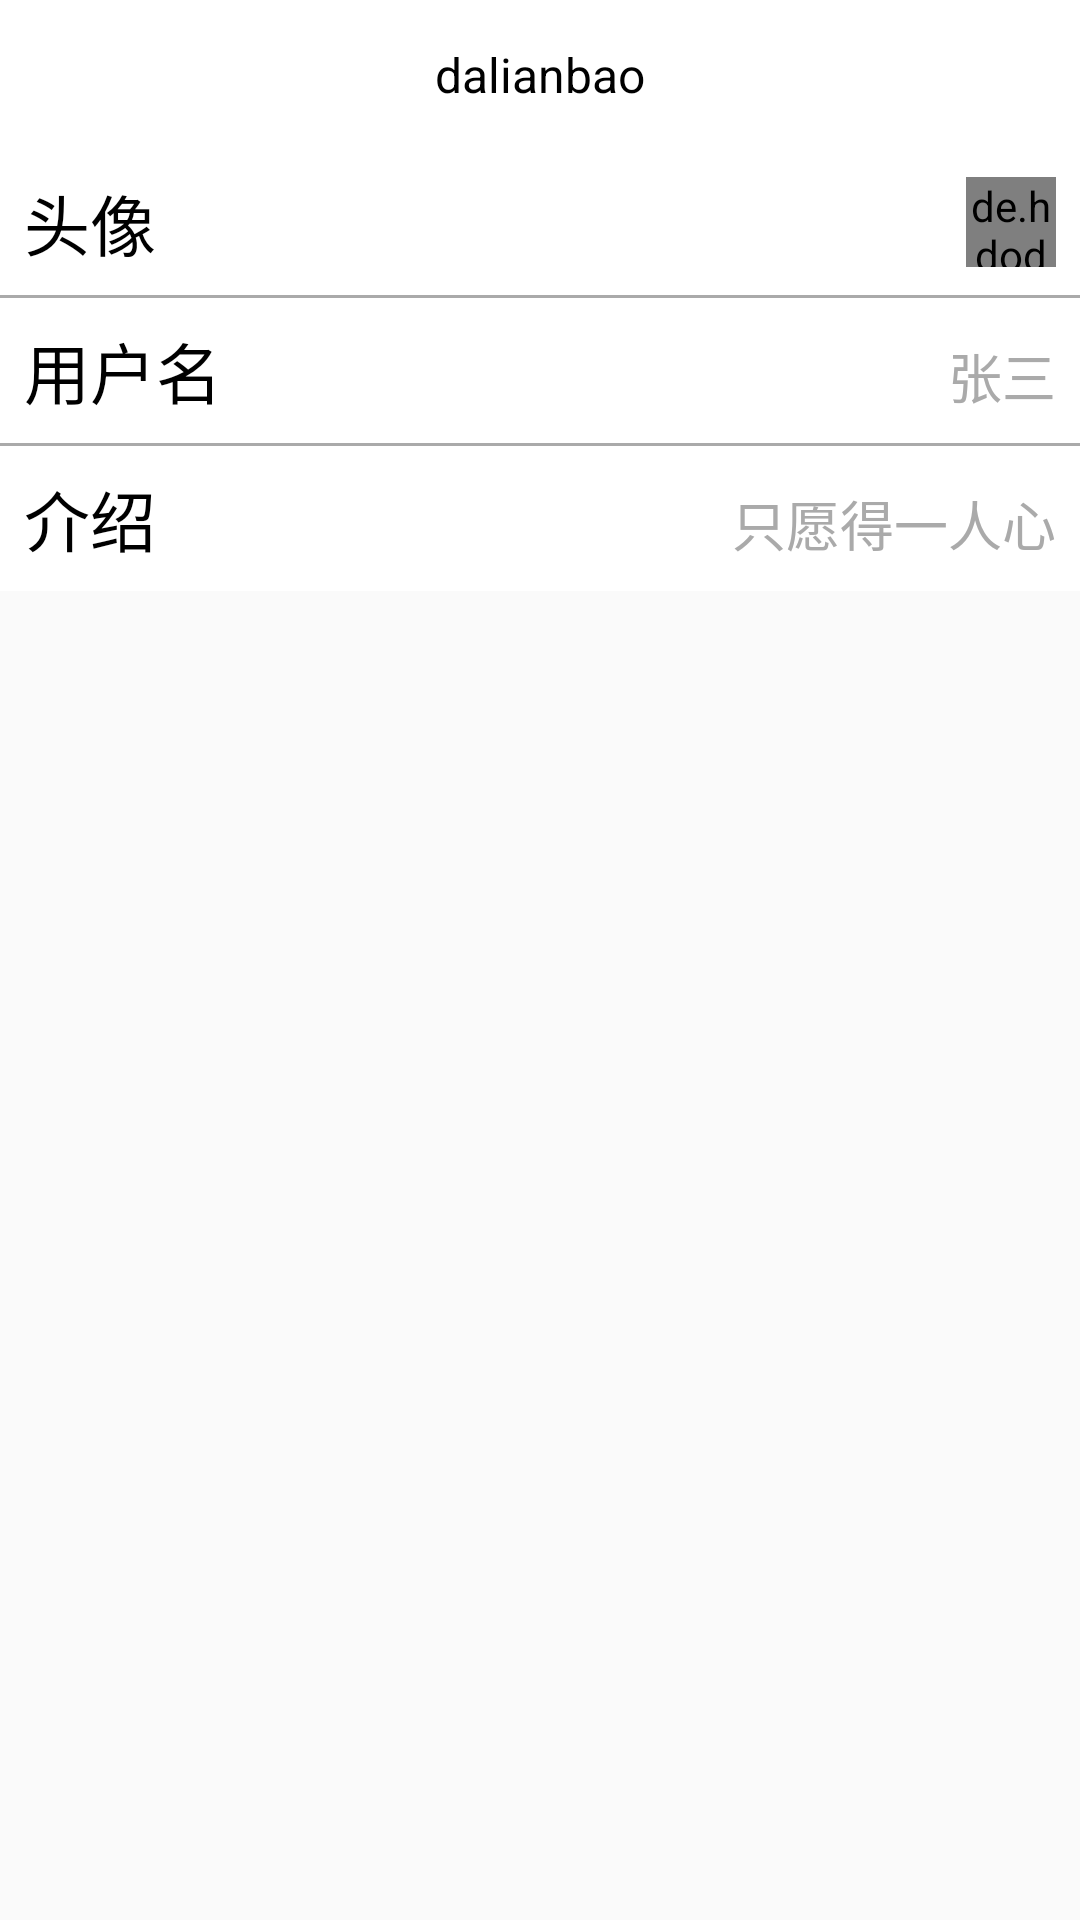

Produce the Android XML layout that renders to this screen, including the resource entries it uses.
<!-- AndroidManifest.xml: activity theme PersonCollectTheme -->
<!-- res/layout/activity_editer_user_info.xml -->
<?xml version="1.0" encoding="utf-8"?>
<LinearLayout xmlns:android="http://schemas.android.com/apk/res/android"
    xmlns:app="http://schemas.android.com/apk/res-auto"
    android:layout_width="match_parent"
    android:layout_height="match_parent"
    android:orientation="vertical">

    <include
        android:id="@+id/setting_top"
        layout="@layout/topbar" />

    <LinearLayout
        android:id="@+id/photo"
        android:layout_width="match_parent"
        android:layout_height="wrap_content"
        android:background="@drawable/item_click_selector">

        <TextView
            android:layout_width="wrap_content"
            android:layout_height="wrap_content"
            android:layout_weight="1"
            android:padding="8dp"
            android:text="头像"
            android:textColor="#000"
            android:textSize="22dp" />

        <de.hdodenhof.circleimageview.CircleImageView
            android:id="@+id/editer_photo"
            android:layout_width="30dp"
            android:layout_height="30dp"
            android:layout_gravity="center_vertical"
            android:layout_marginRight="8dp"
            android:background="@drawable/user_photo"
            app:civ_border_color="#fff"
            app:civ_border_width="1dp" />
    </LinearLayout>

    <View
        android:layout_width="match_parent"
        android:layout_height="1dp"
        android:background="@android:color/darker_gray"/>

    <LinearLayout
        android:id="@+id/name"
        android:layout_width="match_parent"
        android:layout_height="wrap_content"
        android:background="@drawable/item_click_selector">

        <TextView
            android:layout_width="wrap_content"
            android:layout_height="wrap_content"
            android:layout_weight="1"
            android:padding="8dp"
            android:text="用户名"
            android:textColor="#000"
            android:textSize="22dp" />

        <TextView
            android:id="@+id/info_name"
            android:layout_width="wrap_content"
            android:layout_height="wrap_content"
            android:text="张三"
            android:textColor="@android:color/darker_gray"
            android:textSize="18sp"
            android:layout_marginRight="8dp"/>

    </LinearLayout>

    <View
        android:layout_width="match_parent"
        android:layout_height="1dp"
        android:background="@android:color/darker_gray"/>


    <LinearLayout
        android:id="@+id/jieshao"
        android:layout_width="match_parent"
        android:layout_height="wrap_content"
        android:background="@drawable/item_click_selector">

        <TextView
            android:layout_width="0dp"
            android:layout_height="wrap_content"
            android:layout_weight="1"
            android:padding="8dp"
            android:text="介绍"
            android:textColor="#000"
            android:textSize="22dp" />

        <TextView
            android:id="@+id/info_introduce"
            android:layout_width="280dp"
            android:layout_height="wrap_content"
            android:text="只愿得一人心"
            android:textColor="@android:color/darker_gray"
            android:textSize="18sp"
            android:gravity="end"
            android:ellipsize="end"
            android:maxLines="1"
            android:layout_marginRight="8dp"/>

    </LinearLayout>



</LinearLayout>
<!-- res/layout/topbar.xml (included above) -->
<?xml version="1.0" encoding="utf-8"?>
<RelativeLayout xmlns:android="http://schemas.android.com/apk/res/android"
    android:layout_width="match_parent"
    android:layout_height="50dp"
    android:background="#fff"
    android:padding="5dp">

    <ImageView
        android:id="@+id/back"
        android:layout_width="wrap_content"
        android:layout_height="wrap_content"
        android:layout_centerVertical="true"
        android:src="@drawable/ic_backspace_black_24dp"/>

    <TextView
        android:id="@+id/editor"
        android:layout_width="wrap_content"
        android:layout_height="wrap_content"
        android:layout_centerHorizontal="true"
        android:layout_centerVertical="true"
        android:text="dalianbao"
        android:textSize="16sp"
        android:textColor="#000"/>

    <ImageView
        android:id="@+id/menu"
        android:layout_width="wrap_content"
        android:layout_height="wrap_content"
        android:src="@drawable/menu"
        android:layout_alignParentRight="true"
        android:layout_centerVertical="true"
        android:padding="5dp"
        android:visibility="invisible"/>
</RelativeLayout>
<!-- resources referenced by this layout -->
<resources>
  <!-- drawable item_click_selector (drawable) -->
  <?xml version="1.0" encoding="utf-8"?>
  <selector xmlns:android="http://schemas.android.com/apk/res/android">
      <item android:state_pressed="true" android:drawable="@color/item_press"/>
      <item android:drawable="@color/item_normal"/>
  </selector>
  <!-- drawable menu: png bitmap (drawable-xhdpi, 262 bytes) -->
  <!-- drawable user_photo: png bitmap (drawable-xhdpi, 4066 bytes) -->
  <style name="PersonCollectTheme" parent="Theme.AppCompat.Light.NoActionBar">
          
          <item name="colorPrimary">@color/colorPrimary</item>
          <item name="colorPrimaryDark">@android:color/darker_gray</item>
          <item name="colorAccent">@color/colorAccent</item>
      </style>
  <color name="item_press">#e0e0e0</color>
  <color name="item_normal">#ffffff</color>
  <color name="colorPrimary">#3F51B5</color>
  <color name="colorAccent">#FF4081</color>
</resources>
